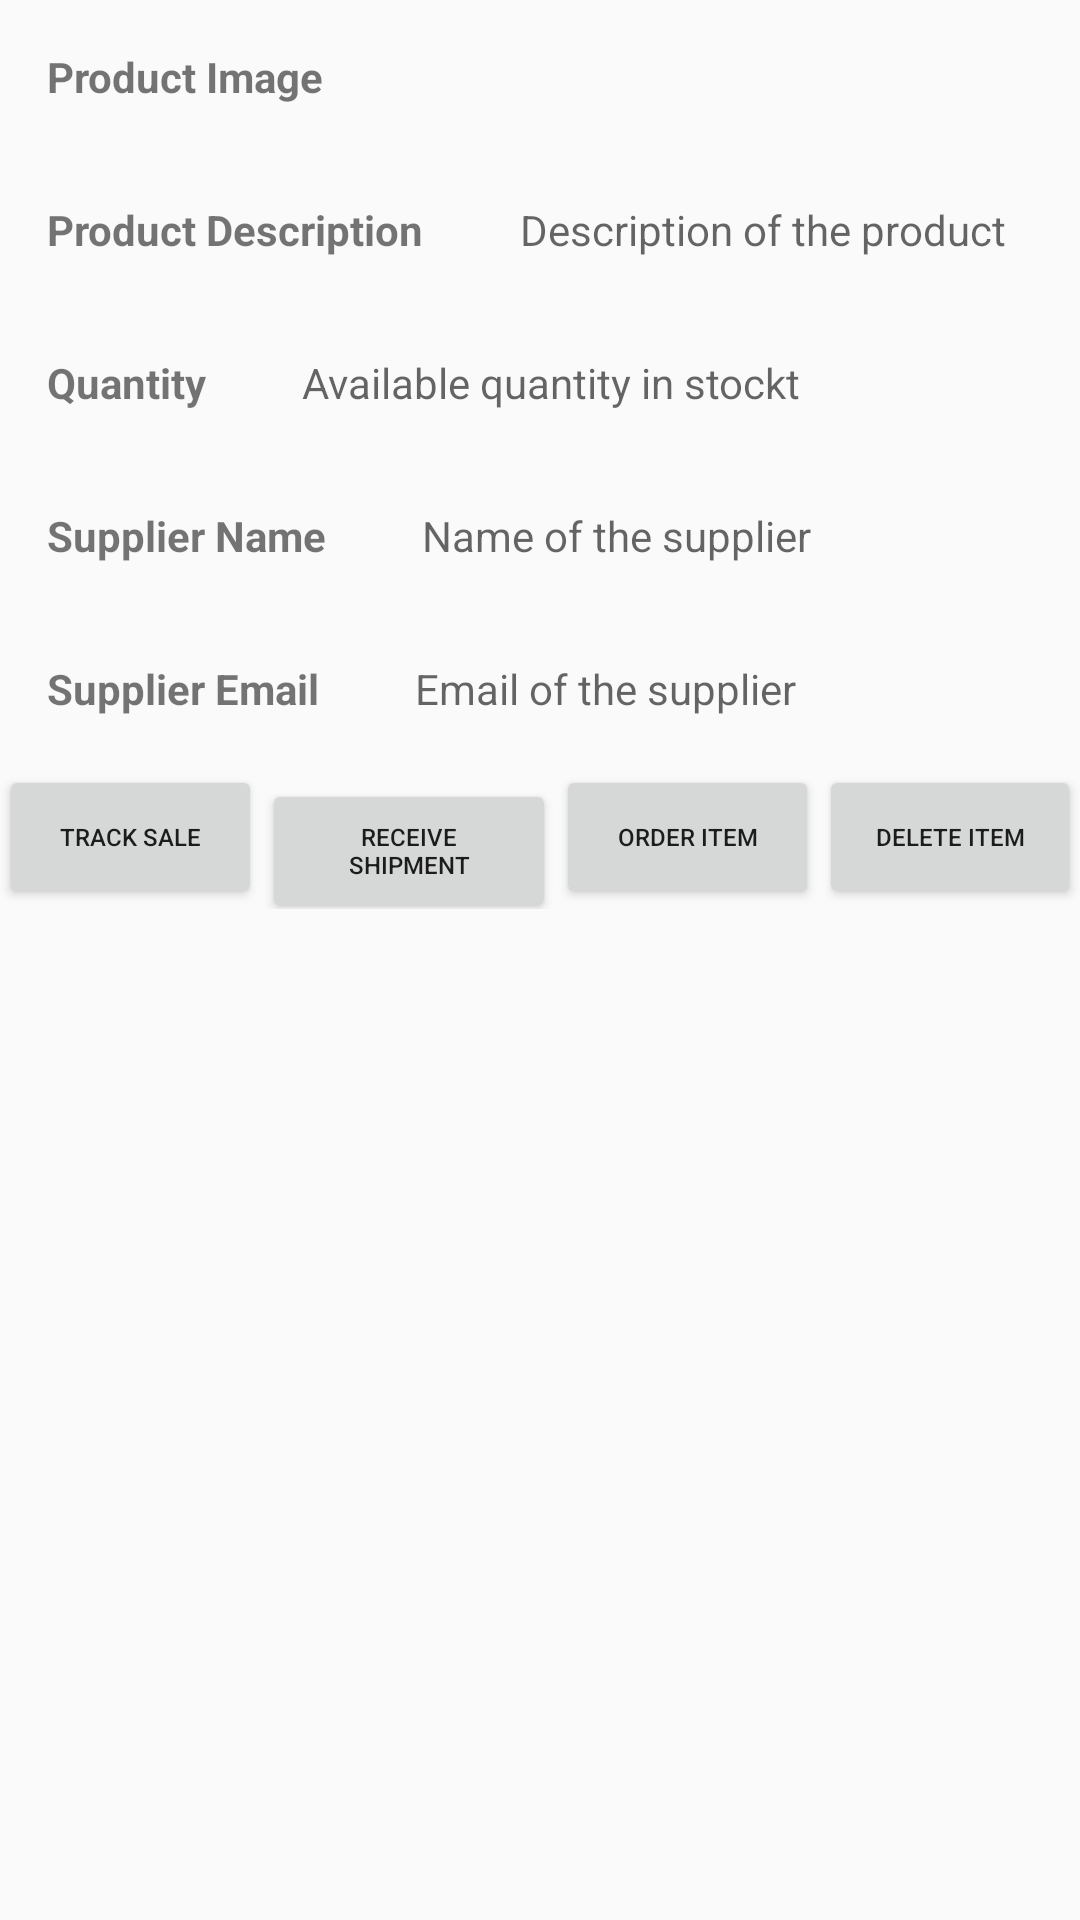

Here is an Android app screen rendered from its layout file. Give the layout XML and the strings, colors and styles it references.
<!-- AndroidManifest.xml: application theme AppTheme -->
<!-- res/layout/activity_product_detail.xml -->
<?xml version="1.0" encoding="utf-8"?>
<ScrollView
    xmlns:android="http://schemas.android.com/apk/res/android"
    xmlns:tools="http://schemas.android.com/tools"
    android:layout_height="match_parent"
    android:layout_width="match_parent"
    tools:context="com.example.android.inventory.ProductDetail">
<LinearLayout

    android:layout_width="match_parent"
    android:layout_height="match_parent"
    android:orientation="vertical"
    android:paddingBottom="@dimen/activity_vertical_margin"
    android:paddingLeft="@dimen/activity_horizontal_margin"
    android:paddingRight="@dimen/activity_horizontal_margin"
    android:paddingTop="@dimen/activity_vertical_margin">


    <LinearLayout
        android:layout_width="wrap_content"
        android:layout_height="wrap_content"
        android:orientation="horizontal">

        <TextView
            android:id="@+id/img_desc"
            android:layout_width="0dp"
            android:layout_height="wrap_content"
            android:layout_margin="16dp"
            android:layout_weight="1"
            android:text="@string/image"
            android:textStyle="bold"
            />

        <ImageView
            android:id="@+id/img_view_desc"
            android:layout_width="0dp"
            android:layout_height="wrap_content"
            android:layout_margin="16dp"
            android:layout_weight="1"/>
    </LinearLayout>

    <LinearLayout
        android:layout_width="wrap_content"
        android:layout_height="wrap_content"
        android:orientation="horizontal">

        <TextView
            android:id="@+id/prod_desc"
            android:layout_width="0dp"
            android:layout_height="wrap_content"
            android:layout_margin="16dp"
            android:layout_weight="1"
            android:text="@string/prod_desc"
            android:textStyle="bold"
            android:visibility="visible"
            />

        <TextView
            android:id="@+id/prod_detail"
            android:layout_width="0dp"
            android:layout_height="wrap_content"
            android:layout_margin="16dp"
            android:layout_weight="1"
            android:hint="Description of the product"
            android:visibility="visible"
            />
    </LinearLayout>

    <LinearLayout
        android:layout_width="wrap_content"
        android:layout_height="wrap_content"
        android:orientation="horizontal">

        <TextView
            android:id="@+id/prod_quan"
            android:layout_width="0dp"
            android:layout_height="wrap_content"
            android:layout_margin="16dp"
            android:layout_weight="1"
            android:text="@string/quan"
            android:textStyle="bold"
            android:visibility="visible"
            />

        <TextView
            android:id="@+id/quan_detail"
            android:layout_width="0dp"
            android:layout_height="wrap_content"
            android:layout_margin="16dp"
            android:layout_weight="1"
            android:hint="Available quantity in stockt"
            android:visibility="visible"
            />
    </LinearLayout>

    <LinearLayout
        android:layout_width="wrap_content"
        android:layout_height="wrap_content"
        android:orientation="horizontal">

        <TextView
            android:id="@+id/supplier_name"
            android:layout_width="0dp"
            android:layout_height="wrap_content"
            android:layout_margin="16dp"
            android:layout_weight="1"
            android:text="@string/supplier_name"
            android:textStyle="bold"
            android:visibility="visible"
            />

        <TextView
            android:id="@+id/sup_detail"
            android:layout_width="0dp"
            android:layout_height="wrap_content"
            android:layout_margin="16dp"
            android:layout_weight="1"
            android:hint="Name of the supplier"
            android:visibility="visible"
            />
    </LinearLayout>

    <LinearLayout
        android:layout_width="wrap_content"
        android:layout_height="wrap_content"
        android:orientation="horizontal">

        <TextView
            android:id="@+id/supplier_contact"
            android:layout_width="0dp"
            android:layout_height="wrap_content"
            android:layout_margin="16dp"
            android:layout_weight="1"
            android:text="@string/supplier_email"
            android:textStyle="bold"
            android:visibility="visible"
            />

        <TextView
            android:id="@+id/sup_email"
            android:layout_width="0dp"
            android:layout_height="wrap_content"
            android:layout_margin="16dp"
            android:layout_weight="1"
            android:hint="Email of the supplier"
            android:visibility="visible"
            />
    </LinearLayout>

    <LinearLayout
        android:layout_width="wrap_content"
        android:layout_height="wrap_content"
        android:orientation="horizontal">

        <Button
            android:id="@+id/tracksale"
            android:layout_width="0dp"
            android:layout_height="wrap_content"
            android:layout_weight="1"
            android:text="@string/track_sale"
            android:textSize="8sp"
            android:visibility="visible"
            />

        <Button
            android:id="@+id/receiveshipment"
            android:layout_width="0dp"
            android:layout_height="wrap_content"
            android:layout_weight="1"
            android:text="@string/receive_shipment"
            android:textSize="8sp"
            android:visibility="visible"

            />

        <Button
            android:id="@+id/order"
            android:layout_width="0dp"
            android:layout_height="wrap_content"
            android:layout_weight="1"
            android:text="@string/Order_Item"
            android:textSize="8sp"
            android:visibility="visible"

            />

        <Button
            android:id="@+id/delete"
            android:layout_width="0dp"
            android:layout_height="wrap_content"
            android:layout_weight="1"
            android:text="@string/delete_item"
            android:textSize="8sp"
            android:visibility="visible"

            />
    </LinearLayout>
</LinearLayout>
</ScrollView>
<!-- resources referenced by this layout -->
<resources>
  <string name="Order_Item">
     Order Item
      </string>
  <string name="delete_item">
  Delete Item
      </string>
  <string name="image">
      Product Image
      </string>
  <string name="prod_desc">
      Product Description
      </string>
  <string name="quan">
          Quantity
          </string>
  <string name="receive_shipment">
      Receive Shipment
      </string>
  <string name="supplier_email">
  Supplier Email
      </string>
  <string name="supplier_name">
        Supplier Name
      </string>
  <string name="track_sale">
       Track Sale
      </string>
  <style name="AppTheme" parent="Theme.AppCompat.Light.DarkActionBar">
          
          <item name="colorPrimary">@color/colorPrimary</item>
          <item name="colorPrimaryDark">@color/colorPrimaryDark</item>
          <item name="colorAccent">@color/colorAccent</item>
      </style>
  <!-- not gathered from this repository: default colours our renderer supplied (Android Studio template values) -->
  <color name="colorPrimary">#FF6200EE</color>
  <color name="colorPrimaryDark">#FF3700B3</color>
  <color name="colorAccent">#FF03DAC5</color>
</resources>
